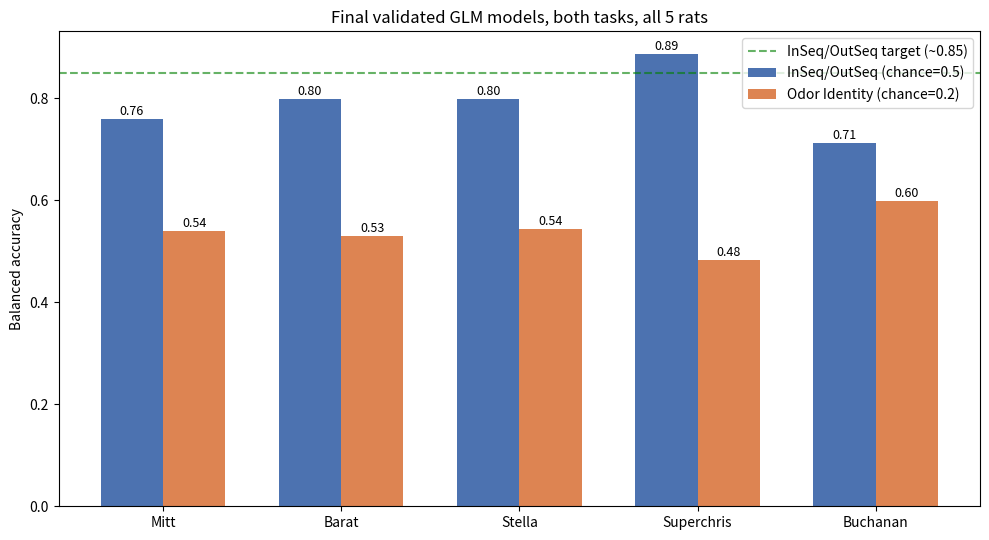

This figure's Python source:
import numpy as np
import matplotlib.pyplot as plt


rats = ['Mitt', 'Barat', 'Stella', 'Superchris', 'Buchanan']
inseq_final = [0.759, 0.798, 0.798, 0.887, 0.712]
odor_final = [0.539, 0.530, 0.543, 0.482, 0.599]

fig, ax = plt.subplots(figsize=(10, 5.5))
x = np.arange(len(rats))
width = 0.35
bars1 = ax.bar(x - width/2, inseq_final, width, label='InSeq/OutSeq (chance=0.5)', color='#4C72B0')
bars2 = ax.bar(x + width/2, odor_final, width, label='Odor Identity (chance=0.2)', color='#DD8452')
ax.axhline(0.85, color='green', linestyle='--', alpha=0.6, label='InSeq/OutSeq target (~0.85)')
ax.set_xticks(x)
ax.set_xticklabels(rats)
ax.set_ylabel('Balanced accuracy')
ax.set_title('Final validated GLM models, both tasks, all 5 rats')
ax.legend()
for bar in list(bars1) + list(bars2):
    h = bar.get_height()
    ax.annotate(f'{h:.2f}', xy=(bar.get_x() + bar.get_width()/2, h), xytext=(0, 3),
                textcoords='offset points', ha='center', fontsize=9)
plt.tight_layout()
plt.show()
